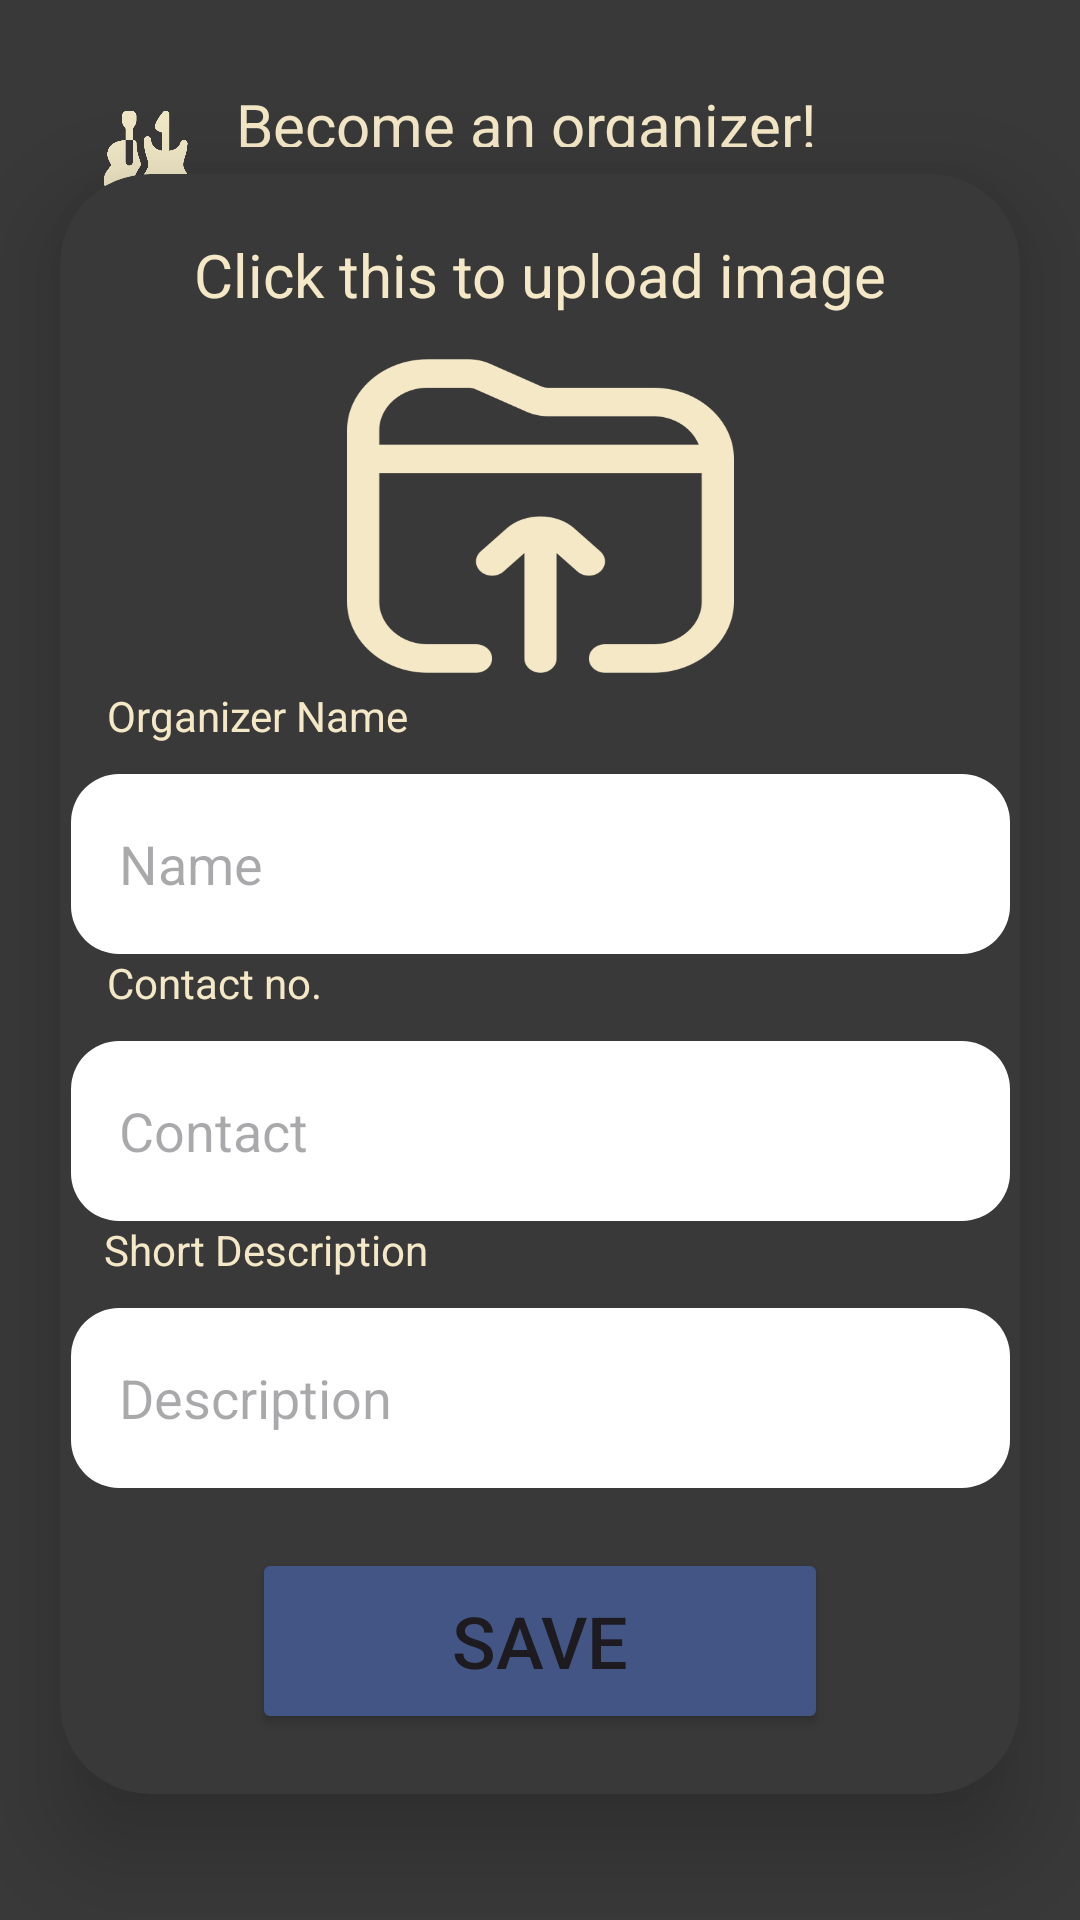

Layout XML and referenced resources for this Android screen:
<!-- AndroidManifest.xml: application theme Theme.BookABand -->
<!-- res/layout/activity_create_user.xml -->
<?xml version="1.0" encoding="utf-8"?>
<ScrollView xmlns:android="http://schemas.android.com/apk/res/android"
    xmlns:app="http://schemas.android.com/apk/res-auto"
    xmlns:tools="http://schemas.android.com/tools"
    android:layout_width="match_parent"
    android:layout_height="match_parent"
    android:background="#393939"
    android:fillViewport="true"
    android:orientation="vertical"
    tools:context=".CreateUser">

    <androidx.constraintlayout.widget.ConstraintLayout
        android:layout_width="match_parent"
        android:layout_height="match_parent">

    <LinearLayout
        android:layout_width="264dp"
        android:layout_height="66dp"
        android:layout_marginTop="28dp"
        android:gravity="clip_horizontal"
        android:orientation="horizontal"
        app:layout_constraintEnd_toEndOf="parent"
        app:layout_constraintHorizontal_bias="0.204"
        app:layout_constraintStart_toStartOf="parent"
        app:layout_constraintTop_toTopOf="parent">

        <ImageView
            android:id="@+id/imageView2"
            android:layout_width="59dp"
            android:layout_height="47dp"
            app:srcCompat="@drawable/icon_only" />

        <TextView
            android:id="@+id/textView13"
            android:layout_width="68dp"
            android:layout_height="21dp"
            android:layout_weight="1"
            android:text="Become an organizer!"
            android:textColor="#F5E8C7"
            android:textSize="20sp" />
    </LinearLayout>

    <androidx.cardview.widget.CardView
        android:layout_width="match_parent"
        android:layout_height="wrap_content"
        android:layout_margin="20dp"
        app:cardBackgroundColor="#393939"
        app:cardCornerRadius="30dp"
        app:cardElevation="20dp"
        app:layout_constraintBottom_toBottomOf="parent"
        app:layout_constraintEnd_toEndOf="parent"
        app:layout_constraintHorizontal_bias="0.6"
        app:layout_constraintStart_toStartOf="parent"
        app:layout_constraintTop_toTopOf="parent"
        app:layout_constraintVertical_bias="0.634">

        <LinearLayout
            android:layout_width="353dp"
            android:layout_height="wrap_content"
            android:layout_gravity="center_horizontal"
            android:gravity="center"
            android:orientation="vertical"
            android:padding="20dp">

            <TextView
                android:layout_width="match_parent"
                android:layout_height="wrap_content"
                android:text="Click this to upload image"
                android:textAlignment="center"
                android:textColor="#F5E8C7"
                android:textSize="20sp" />

            <ImageView
                android:id="@+id/uploadPfp"
                android:layout_width="129dp"
                android:layout_height="114dp"
                android:layout_marginTop="10dp"
                android:scaleType="fitXY"
                android:src="@drawable/upload" />

            <TextView
                android:id="@+id/textView6"
                android:layout_width="289dp"
                android:layout_height="wrap_content"
                android:text="Organizer Name"
                android:textColor="#F5E8C7" />

            <EditText
                android:id="@+id/uploadName"
                android:layout_width="match_parent"
                android:layout_height="60dp"
                android:layout_marginTop="10dp"
                android:background="@drawable/rounded_edittext_background"
                android:gravity="start|center_vertical"
                android:hint="Name"
                android:padding="16dp"
                android:textColor="#000000" />

            <TextView
                android:id="@+id/textView8"
                android:layout_width="289dp"
                android:layout_height="wrap_content"
                android:text="Contact no."
                android:textColor="#F5E8C7" />

            <EditText
                android:id="@+id/uploadContact"
                android:layout_width="match_parent"
                android:layout_height="60dp"
                android:layout_marginTop="10dp"
                android:background="@drawable/rounded_edittext_background"
                android:gravity="start|center_vertical"
                android:hint="Contact"
                android:padding="16dp"
                android:textColor="#000000" />

            

            <TextView
                android:id="@+id/textView10"
                android:layout_width="291dp"
                android:layout_height="19dp"
                android:text="Short Description"
                android:textColor="#F5E8C7" />

            <EditText
                android:id="@+id/uploadUserDescription"
                android:layout_width="match_parent"
                android:layout_height="60dp"
                android:layout_marginTop="10dp"
                android:background="@drawable/rounded_edittext_background"
                android:gravity="start|center_vertical"
                android:hint="Description"
                android:padding="16dp"
                android:textColor="#000000" />

            

            <Button
                android:id="@+id/saveUser"
                android:layout_width="192dp"
                android:layout_height="62dp"
                android:layout_marginTop="20dp"
                android:backgroundTint="#435585"
                android:text="Save"
                android:textSize="24sp"
                app:cornerRadius="20dp" />
        </LinearLayout>
    </androidx.cardview.widget.CardView>
    </androidx.constraintlayout.widget.ConstraintLayout>
</ScrollView>
<!-- resources referenced by this layout -->
<resources>
  <!-- drawable icon_only: png bitmap (drawable, 43486 bytes) -->
  <!-- drawable rounded_edittext_background (drawable) -->
  <?xml version="1.0" encoding="utf-8"?>
      <shape xmlns:android="http://schemas.android.com/apk/res/android">
          <solid android:color="#FFFFFF" /> 
          <corners android:radius="16dp" /> 
      </shape>
  <!-- drawable upload: png bitmap (drawable, 27636 bytes) -->
  <style name="Theme.BookABand" parent="Base.Theme.BookABand" />
  <style name="Base.Theme.BookABand" parent="Theme.Material3.DayNight.NoActionBar">
          <item name="colorPrimary">@color/your_primary_color</item>
          <item name="colorPrimaryVariant">@color/your_primary_color</item>
          <item name="colorOnPrimary">@color/your_primary_color</item>
          
          <item name="colorSecondary">@color/your_primary_color</item>
          <item name="colorSecondaryVariant">@color/your_primary_color</item>
          <item name="colorOnSecondary">@color/your_primary_color</item>
          
          <item name="android:statusBarColor">?attr/colorPrimaryVariant</item>
      </style>
  <color name="your_primary_color">#1E1E1E</color>
</resources>
